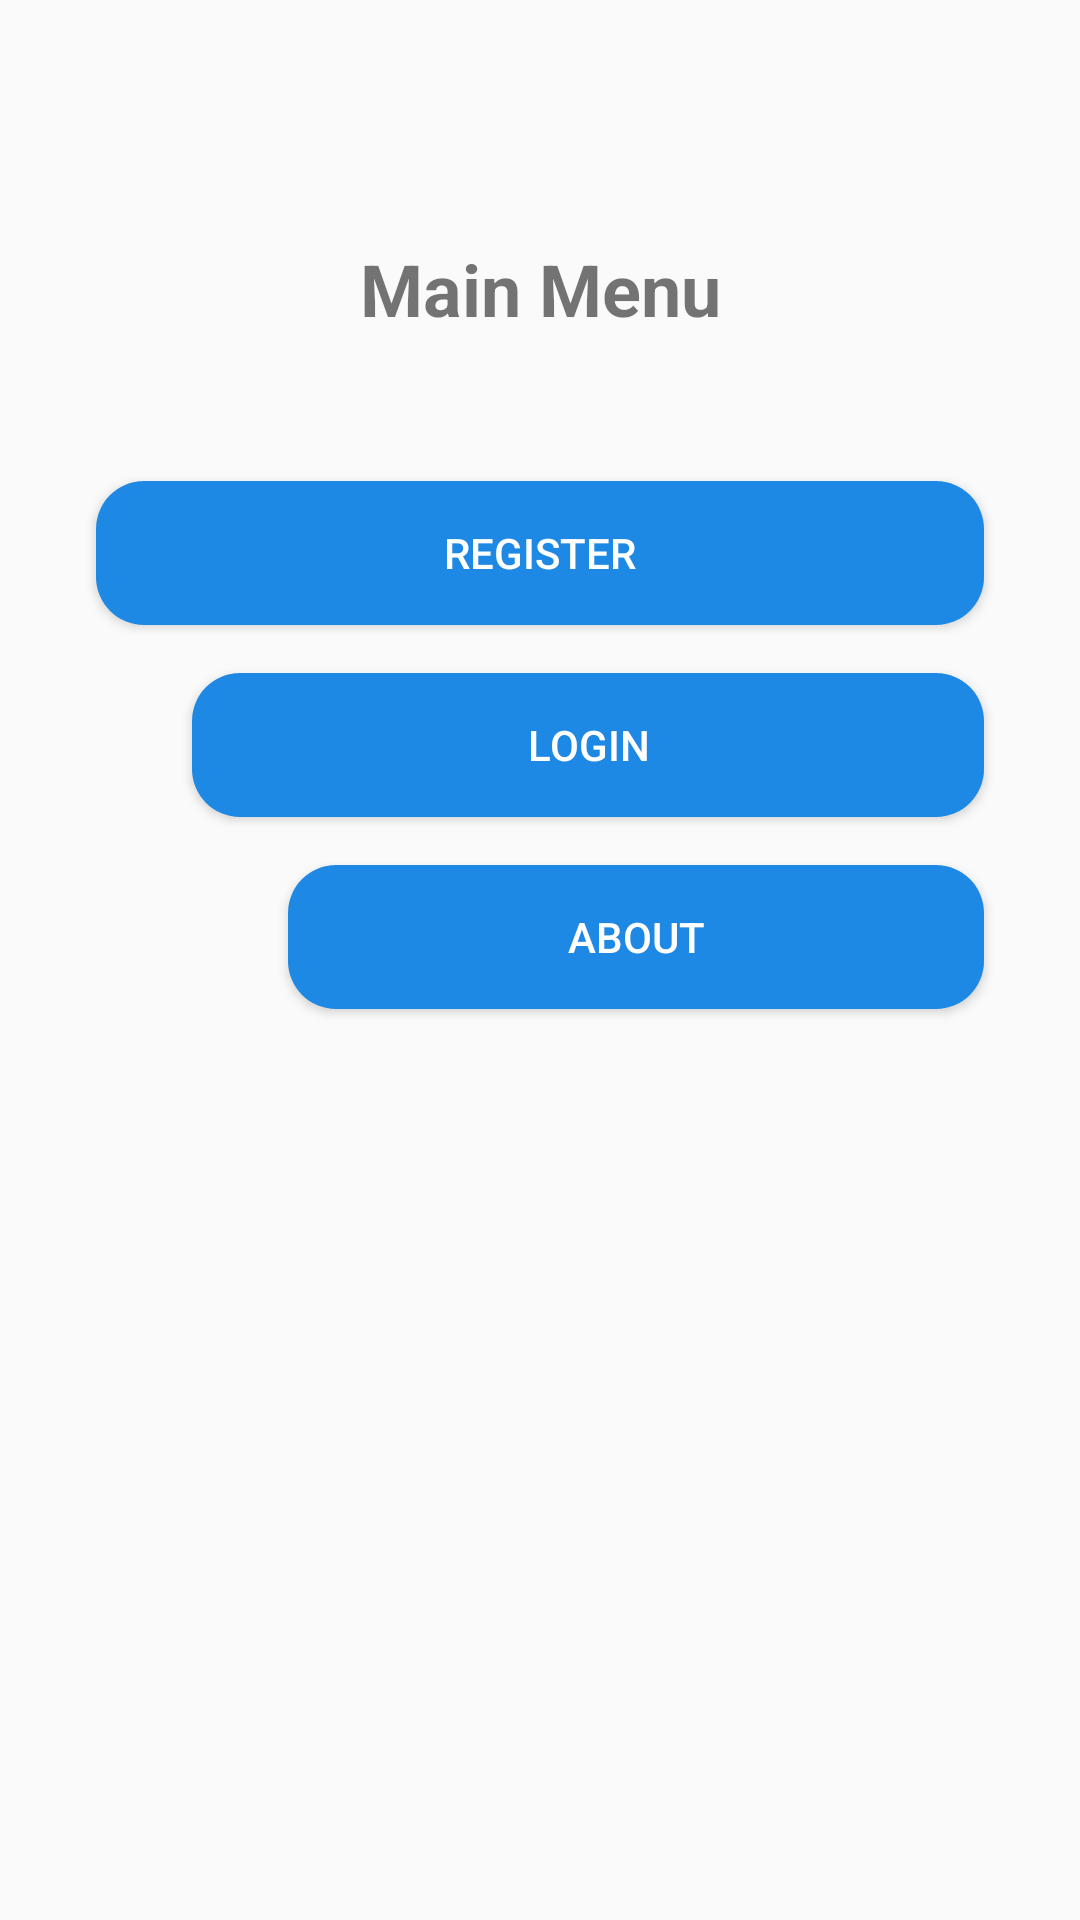

Layout XML and referenced resources for this Android screen:
<!-- AndroidManifest.xml: application theme Theme.ArielsShiftManagement -->
<!-- res/layout/activity_main.xml -->
<?xml version="1.0" encoding="utf-8"?>
<androidx.constraintlayout.widget.ConstraintLayout xmlns:android="http://schemas.android.com/apk/res/android"
    xmlns:app="http://schemas.android.com/apk/res-auto"
    xmlns:tools="http://schemas.android.com/tools"
    android:id="@+id/main"
    android:layout_width="match_parent"
    android:layout_height="match_parent"
    tools:context=".MainActivity">

    <TextView
        android:id="@+id/textView"
        android:layout_width="wrap_content"
        android:layout_height="wrap_content"
        android:text="Main Menu"
        android:textSize="24sp"
        android:textStyle="bold"
        android:layout_marginTop="80dp"
        android:gravity="center"
        app:layout_constraintBottom_toTopOf="@+id/btnRegisterMenu"
        app:layout_constraintEnd_toEndOf="parent"
        app:layout_constraintStart_toStartOf="parent"
        app:layout_constraintTop_toTopOf="parent"
        app:layout_constraintHorizontal_bias="0.5" />

    <Button
        android:id="@+id/btnRegisterMenu"
        android:layout_width="0dp"
        android:layout_height="wrap_content"
        android:text="Register"
        android:textColor="@android:color/white"
        android:background="@drawable/rounded_btn"
        android:layout_marginTop="48dp"
        app:layout_constraintEnd_toEndOf="parent"
        app:layout_constraintStart_toStartOf="parent"
        app:layout_constraintTop_toBottomOf="@+id/textView"
        app:layout_constraintHorizontal_bias="0.5"
        android:layout_marginHorizontal="32dp"/>

    <Button
        android:id="@+id/btnLoginMenu"
        android:layout_width="0dp"
        android:layout_height="wrap_content"
        android:text="Login"
        android:textColor="@android:color/white"
        android:background="@drawable/rounded_btn"
        android:layout_marginTop="16dp"
        app:layout_constraintStart_toStartOf="@+id/btnRegisterMenu"
        app:layout_constraintTop_toBottomOf="@+id/btnRegisterMenu"
        app:layout_constraintEnd_toEndOf="parent"
        app:layout_constraintHorizontal_bias="0.5"
        android:layout_marginHorizontal="32dp"/>

    <Button
        android:id="@+id/btnAboutMenu"
        android:layout_width="0dp"
        android:layout_height="wrap_content"
        android:text="About"
        android:textColor="@android:color/white"
        android:background="@drawable/rounded_btn"
        android:layout_marginTop="16dp"
        app:layout_constraintStart_toStartOf="@+id/btnLoginMenu"
        app:layout_constraintTop_toBottomOf="@+id/btnLoginMenu"
        app:layout_constraintEnd_toEndOf="parent"
        app:layout_constraintHorizontal_bias="0.5"
        android:layout_marginHorizontal="32dp"/>

</androidx.constraintlayout.widget.ConstraintLayout>
<!-- resources referenced by this layout -->
<resources>
  <!-- drawable rounded_btn (drawable) -->
  <?xml version="1.0" encoding="utf-8"?>
  <shape xmlns:android="http://schemas.android.com/apk/res/android">
      <solid android:color="#1E88E5"/>
      <corners android:radius="16dp"/>
  </shape>
  <style name="Theme.ArielsShiftManagement" parent="Base.Theme.ArielsShiftManagement" />
  <style name="Base.Theme.ArielsShiftManagement" parent="Theme.Design.Light">
          
          
      </style>
</resources>
